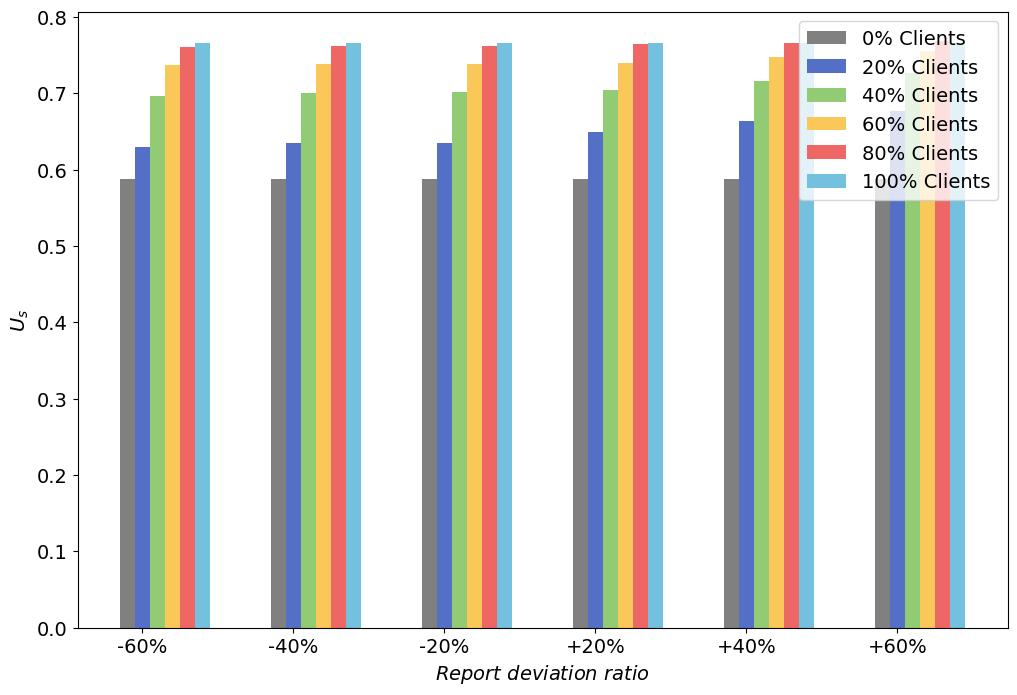

Source code (Python):
import matplotlib.pyplot as plt
import numpy as np
import matplotlib

# 设置全局字体为 Times New Roman
matplotlib.rcParams['font.family'] = 'Times New Roman'
matplotlib.rcParams['font.size'] = 14  # 同时设置字体大小

# 数据
client_dict = {0.0: [0.5881472263157428, 0.5881472263157428, 0.5881472263157428, 0.5881472263157428, 0.5881472263157428,
                     0.5881472263157428],
               0.2: [0.6293755720152212, 0.6346301411876545, 0.6342287130896733, 0.6489500467815987, 0.663563971996842,
                     0.6771684566117215],
               0.4: [0.6969160488211423, 0.7006142245818123, 0.7010499854940009, 0.7039539742916616, 0.7158643527078534,
                     0.7267371911349145],
               0.6: [0.7369990874920145, 0.7382353045066115, 0.7387903690569504, 0.7402519553621991, 0.7469671185827522,
                     0.7559229743868845],
               0.8: [0.7604199820310875, 0.7612318922125552, 0.7620657793103309, 0.7641396497087845, 0.7651544505316246,
                     0.7683491712501902],
               1.0: [0.7652625150471464, 0.7652658686021923, 0.7652625162687618, 0.7652658694522301, 0.7652658686180867,
                     0.7652658697700463]}

years = ["-60%", "-40%", "-20%", "+20%", "+40%", "+60%"]
clients0 = client_dict[0.0]
clients20 = client_dict[0.2]
clients40 = client_dict[0.4]
clients60 = client_dict[0.6]
clients80 = client_dict[0.8]
clients100 = client_dict[1.0]

# 设置柱状图的宽度
bar_width = 0.1

# 设置每组柱状图的x轴位置
r1 = np.arange(len(years))
r2 = [x + bar_width for x in r1]
r3 = [x + bar_width for x in r2]
r4 = [x + bar_width for x in r3]
r5 = [x + bar_width for x in r4]
r6 = [x + bar_width for x in r5]

plt.figure(figsize=(12, 8))

# 绘制柱状图
plt.bar(r1, clients0, color='grey', width=bar_width, label='0% Clients')
plt.bar(r2, clients20, color='#5470C6', width=bar_width, label='20% Clients')
plt.bar(r3, clients40, color='#91CC75', width=bar_width, label='40% Clients')
plt.bar(r4, clients60, color='#FAC858', width=bar_width, label='60% Clients')
plt.bar(r5, clients80, color='#EF6765', width=bar_width, label='80% Clients')
plt.bar(r6, clients100, color='#73C0DF', width=bar_width, label='100% Clients')

# 添加图例
plt.legend()

# 添加标签和标题
plt.xlabel(r'$Report$ $deviation$ $ratio$')
plt.ylabel(r'$U_s$')

# 设置x轴刻度
plt.xticks([r + bar_width for r in range(len(years))], years)

# 显示图表
plt.show()
